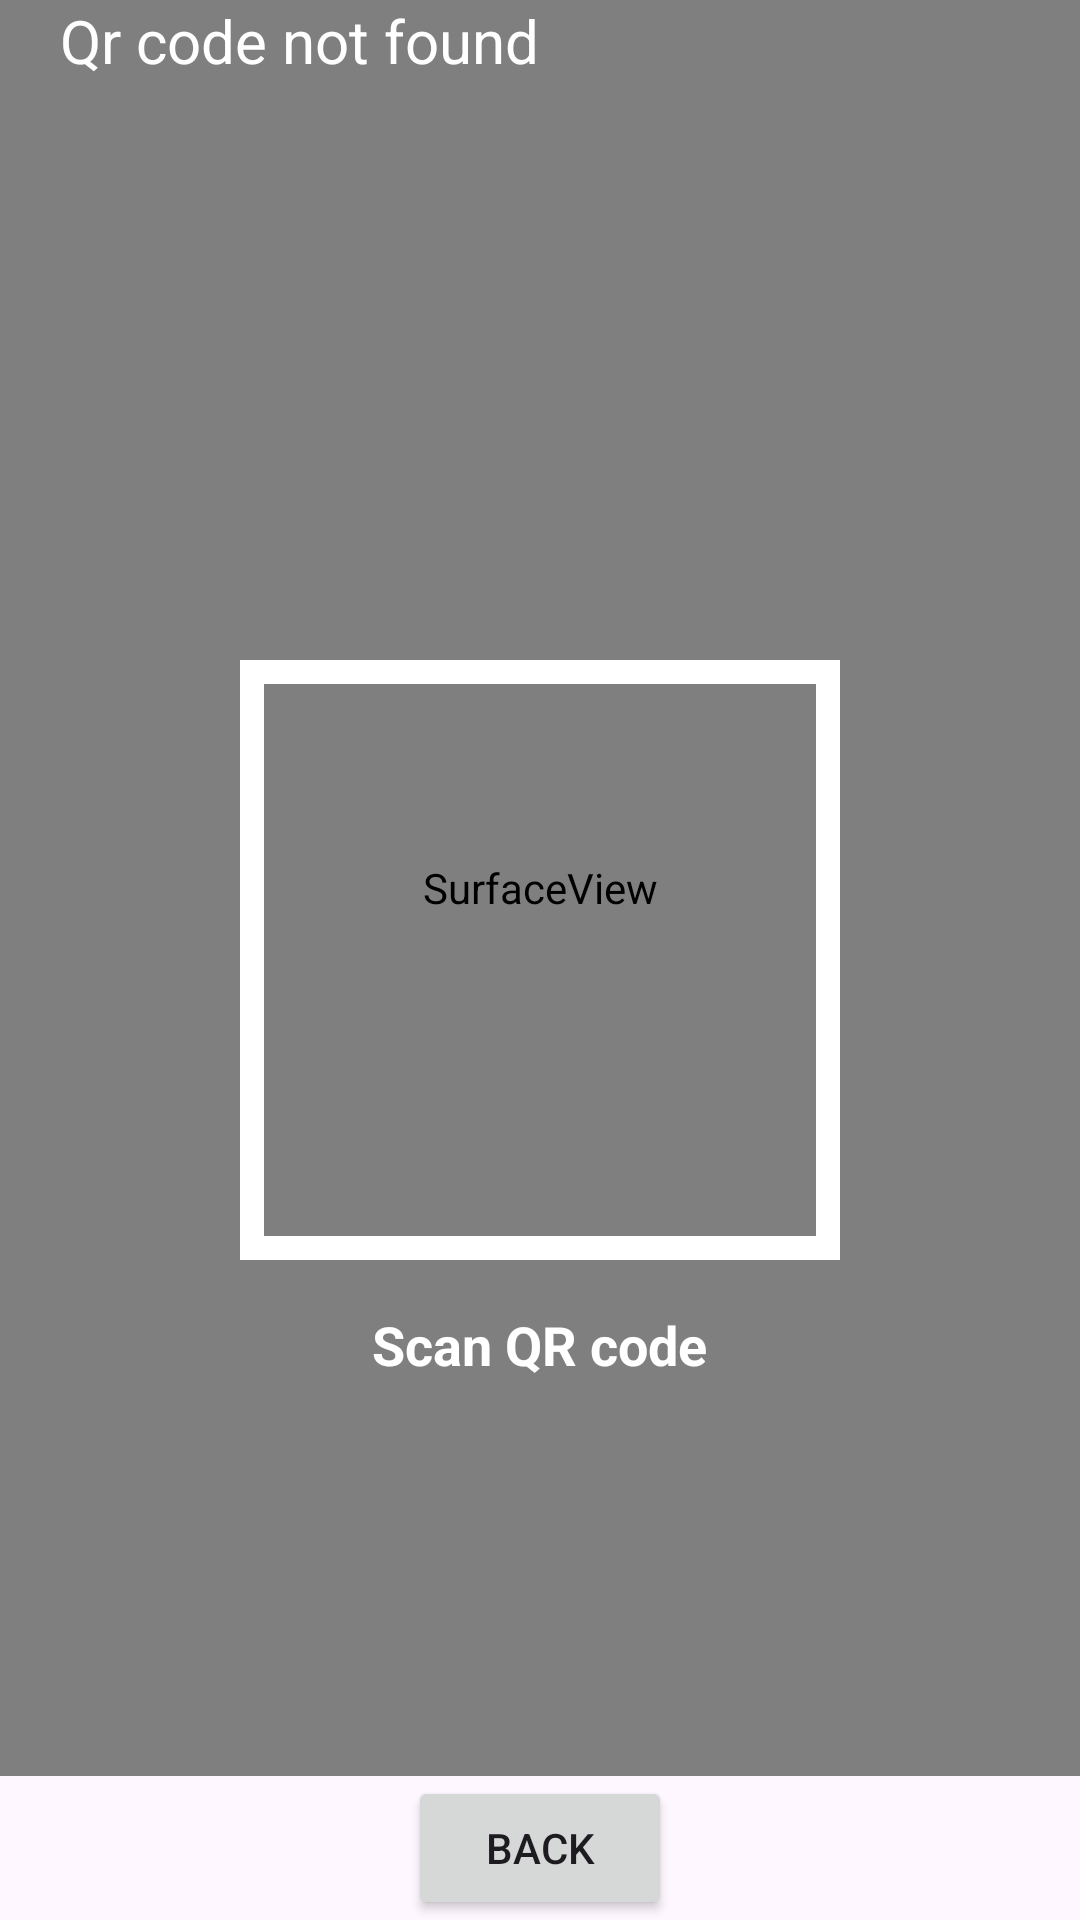

The Android layout XML behind this screen, and the referenced resources:
<!-- AndroidManifest.xml: application theme Theme.OfflineUPI -->
<!-- res/layout/activity_scan_qractivity.xml -->
<?xml version="1.0" encoding="utf-8"?>
<RelativeLayout xmlns:android="http://schemas.android.com/apk/res/android"
    xmlns:app="http://schemas.android.com/apk/res-auto"
    xmlns:tools="http://schemas.android.com/tools"
    android:layout_width="match_parent"
    android:layout_height="match_parent"
    tools:context=".ScanQRActivity">

    <SurfaceView
        android:id="@+id/surfaceView"
        android:layout_width="match_parent"
        android:layout_height="match_parent"
        android:layout_alignParentStart="true"
        android:layout_above="@id/btnBack"
        android:layout_centerVertical="true" />

    <TextView
        android:id="@+id/txtBarcodeValue"
        android:layout_width="wrap_content"
        android:layout_height="wrap_content"
        android:layout_alignParentTop="true"
        android:layout_marginStart="20dp"
        android:text="Qr code not found"
        android:textColor="@android:color/white"
        android:textSize="20sp" />

    <ImageView
        android:id="@+id/qrScanBox"
        android:layout_width="200dp"
        android:layout_height="200dp"
        android:layout_centerInParent="true"
        android:contentDescription="@null"
        android:background="@drawable/border_square" />  />

    <TextView
        android:id="@+id/txtScanQrCode"
        android:layout_width="wrap_content"
        android:layout_height="wrap_content"
        android:layout_below="@id/qrScanBox"
        android:layout_marginTop="16dp"
        android:text="Scan QR code"
        android:textColor="@android:color/white"
        android:textSize="18sp"
        android:textStyle="bold"
        android:layout_centerHorizontal="true" />

    <Button
        android:id="@+id/btnBack"
        android:layout_width="wrap_content"
        android:layout_height="wrap_content"
        android:text="Back"
        android:layout_alignParentBottom="true"
        android:layout_centerHorizontal="true" />

</RelativeLayout>
<!-- resources referenced by this layout -->
<resources>
  <!-- drawable border_square (drawable) -->
  <?xml version="1.0" encoding="utf-8"?>
  <shape xmlns:android="http://schemas.android.com/apk/res/android"
      android:shape="rectangle">
      <stroke
          android:width="8dp"
      android:color="@android:color/white" />
      <size
          android:width="200dp"
      android:height="200dp" />
  </shape>
  <style name="Theme.OfflineUPI" parent="Base.Theme.OfflineUPI" />
  <style name="Base.Theme.OfflineUPI" parent="Theme.Material3.Light.NoActionBar">
          
          
  
          <item name="android:windowSplashscreenContent" tools:targetApi="26">@color/black</item>
          <item name="android:windowSplashScreenBackground" tools:targetApi="31">
              @color/black
          </item>
          <item name="android:windowSplashScreenBrandingImage" tools:targetApi="31">@color/black</item>
  
      </style>
  <color name="black">#000000</color>
</resources>
